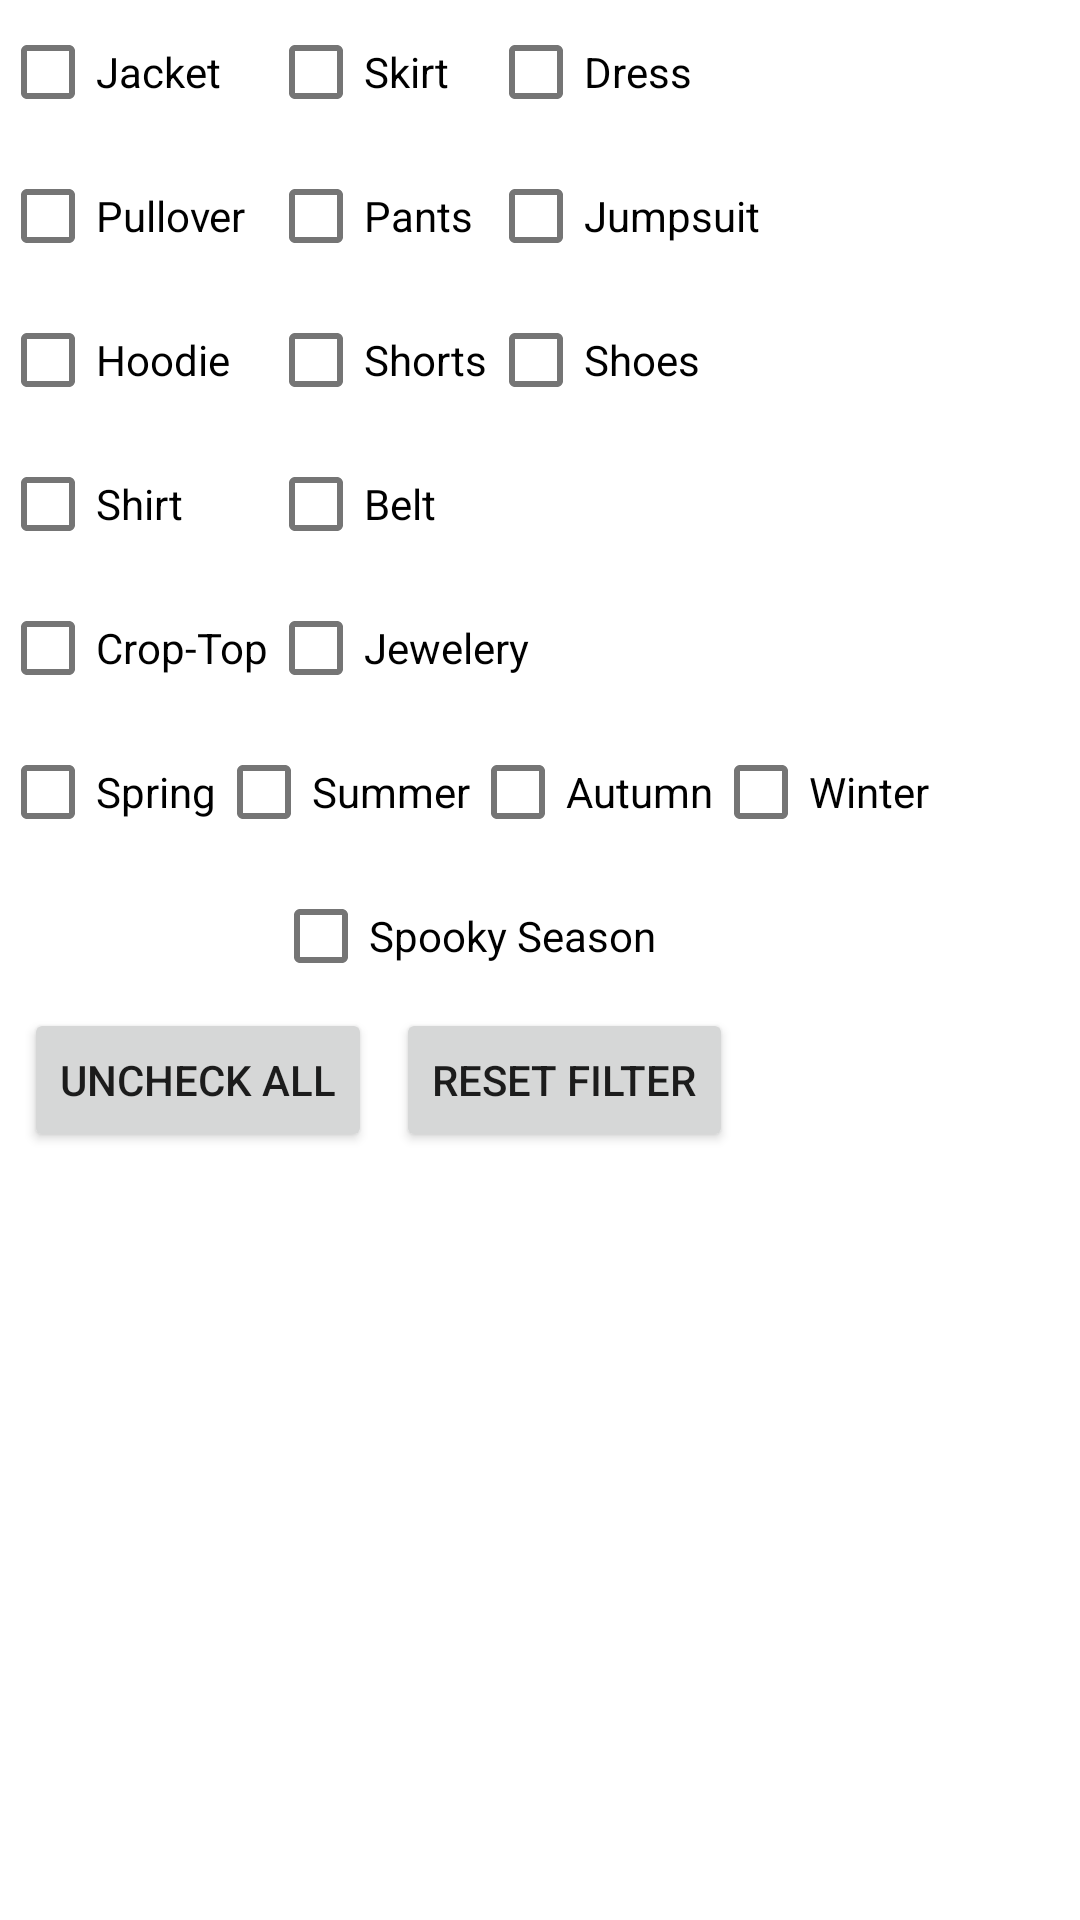

Layout XML and referenced resources for this Android screen:
<!-- AndroidManifest.xml: application theme AppTheme.NoActionBar -->
<!-- res/layout/dialog_apply_filter.xml -->
<?xml version="1.0" encoding="utf-8"?>
<androidx.constraintlayout.widget.ConstraintLayout xmlns:android="http://schemas.android.com/apk/res/android"
    xmlns:tools="http://schemas.android.com/tools"
    android:layout_width="match_parent"
    android:layout_height="match_parent"
    xmlns:app="http://schemas.android.com/apk/res-auto">

    <androidx.constraintlayout.widget.ConstraintLayout
        android:id="@+id/ConstraintLayoutTopFilter"
        android:layout_width="wrap_content"
        android:layout_height="wrap_content"
        android:visibility="visible"
        app:layout_constraintStart_toStartOf="parent"
        app:layout_constraintTop_toTopOf="parent">

        <com.google.android.material.checkbox.MaterialCheckBox
            android:id="@+id/CheckBoxPulloverFilter"
            android:layout_width="wrap_content"
            android:layout_height="wrap_content"
            android:text="Pullover"
            app:layout_constraintStart_toStartOf="parent"
            app:layout_constraintTop_toBottomOf="@+id/CheckBoxJacketFilter" />

        <com.google.android.material.checkbox.MaterialCheckBox
            android:id="@+id/CheckBoxJacketFilter"
            android:layout_width="wrap_content"
            android:layout_height="wrap_content"
            android:text="Jacket"
            app:layout_constraintStart_toStartOf="parent"
            app:layout_constraintTop_toTopOf="parent" />

        <com.google.android.material.checkbox.MaterialCheckBox
            android:id="@+id/CheckBoxShirtFilter"
            android:layout_width="wrap_content"
            android:layout_height="wrap_content"
            android:text="Shirt"
            app:layout_constraintStart_toStartOf="parent"
            app:layout_constraintTop_toBottomOf="@+id/CheckBoxHoodieFilter" />

        <com.google.android.material.checkbox.MaterialCheckBox
            android:id="@+id/CheckBoxHoodieFilter"
            android:layout_width="wrap_content"
            android:layout_height="wrap_content"
            android:text="Hoodie"
            app:layout_constraintStart_toStartOf="parent"
            app:layout_constraintTop_toBottomOf="@+id/CheckBoxPulloverFilter" />

        <com.google.android.material.checkbox.MaterialCheckBox
            android:id="@+id/CheckBoxCropTopFilter"
            android:layout_width="wrap_content"
            android:layout_height="wrap_content"
            android:text="Crop-Top"
            app:layout_constraintStart_toStartOf="parent"
            app:layout_constraintTop_toBottomOf="@+id/CheckBoxShirtFilter" />

    </androidx.constraintlayout.widget.ConstraintLayout>

    <androidx.constraintlayout.widget.ConstraintLayout
        android:id="@+id/ConstraintLayoutBottomFilter"
        android:layout_width="wrap_content"
        android:layout_height="wrap_content"
        android:visibility="visible"
        app:layout_constraintStart_toEndOf="@+id/ConstraintLayoutTopFilter"
        app:layout_constraintTop_toTopOf="parent"
        tools:layout_editor_absoluteY="48dp">

        <com.google.android.material.checkbox.MaterialCheckBox
            android:id="@+id/CheckBoxSkirtFilter"
            android:layout_width="wrap_content"
            android:layout_height="wrap_content"
            android:text="Skirt"
            app:layout_constraintStart_toStartOf="parent"
            app:layout_constraintTop_toTopOf="parent" />

        <com.google.android.material.checkbox.MaterialCheckBox
            android:id="@+id/CheckBoxPantsFilter"
            android:layout_width="wrap_content"
            android:layout_height="wrap_content"
            android:text="Pants"
            app:layout_constraintStart_toStartOf="parent"
            app:layout_constraintTop_toBottomOf="@id/CheckBoxSkirtFilter" />

        <com.google.android.material.checkbox.MaterialCheckBox
            android:id="@+id/CheckBoxShortsFilter"
            android:layout_width="wrap_content"
            android:layout_height="wrap_content"
            android:text="Shorts"
            app:layout_constraintStart_toStartOf="parent"
            app:layout_constraintTop_toBottomOf="@id/CheckBoxPantsFilter" />

        <com.google.android.material.checkbox.MaterialCheckBox
            android:id="@+id/CheckBoxBeltFilter"
            android:layout_width="wrap_content"
            android:layout_height="wrap_content"
            android:text="Belt"
            app:layout_constraintStart_toStartOf="parent"
            app:layout_constraintTop_toBottomOf="@id/CheckBoxShortsFilter" />

    </androidx.constraintlayout.widget.ConstraintLayout>

    <androidx.constraintlayout.widget.ConstraintLayout
        android:id="@+id/ConstraintLayoutRestFilter"
        android:layout_width="wrap_content"
        android:layout_height="wrap_content"
        android:visibility="visible"
        app:layout_constraintStart_toEndOf="@+id/ConstraintLayoutBottomFilter"
        app:layout_constraintTop_toTopOf="parent"
        tools:layout_editor_absoluteY="48dp">

        <com.google.android.material.checkbox.MaterialCheckBox
            android:id="@+id/CheckBoxDressFilter"
            android:layout_width="wrap_content"
            android:layout_height="wrap_content"
            android:text="Dress"
            app:layout_constraintStart_toStartOf="parent"
            app:layout_constraintTop_toTopOf="parent" />

        <com.google.android.material.checkbox.MaterialCheckBox
            android:id="@+id/CheckBoxJumpsuitFilter"
            android:layout_width="wrap_content"
            android:layout_height="wrap_content"
            android:text="Jumpsuit"
            app:layout_constraintStart_toStartOf="parent"
            app:layout_constraintTop_toBottomOf="@id/CheckBoxDressFilter" />

        <com.google.android.material.checkbox.MaterialCheckBox
            android:id="@+id/CheckBoxShoesFilter"
            android:layout_width="wrap_content"
            android:layout_height="wrap_content"
            android:text="Shoes"
            app:layout_constraintStart_toStartOf="parent"
            app:layout_constraintTop_toBottomOf="@id/CheckBoxJumpsuitFilter" />


    </androidx.constraintlayout.widget.ConstraintLayout>

    <androidx.constraintlayout.widget.ConstraintLayout
        android:id="@+id/constraintLayoutSeasonsFilter"
        android:layout_width="wrap_content"
        android:layout_height="wrap_content"
        app:layout_constraintStart_toStartOf="parent"
        app:layout_constraintTop_toBottomOf="@+id/ConstraintLayoutTopFilter">

        <com.google.android.material.checkbox.MaterialCheckBox
            android:id="@+id/checkBoxSpringFilter"
            android:layout_width="wrap_content"
            android:layout_height="wrap_content"
            android:text="Spring"
            app:layout_constraintStart_toStartOf="parent"
            app:layout_constraintTop_toTopOf="parent" />

        <com.google.android.material.checkbox.MaterialCheckBox
            android:id="@+id/checkBoxSummerFilter"
            android:layout_width="wrap_content"
            android:layout_height="wrap_content"
            android:text="Summer"
            app:layout_constraintStart_toEndOf="@+id/checkBoxSpringFilter"
            app:layout_constraintTop_toTopOf="parent" />

        <com.google.android.material.checkbox.MaterialCheckBox
            android:id="@+id/checkBoxAutumnFilter"
            android:layout_width="wrap_content"
            android:layout_height="wrap_content"
            android:text="Autumn"
            app:layout_constraintStart_toEndOf="@+id/checkBoxSummerFilter"
            app:layout_constraintTop_toTopOf="parent" />

        <com.google.android.material.checkbox.MaterialCheckBox
            android:id="@+id/checkBoxWinterFilter"
            android:layout_width="wrap_content"
            android:layout_height="wrap_content"
            android:text="Winter"
            app:layout_constraintStart_toEndOf="@+id/checkBoxAutumnFilter"
            app:layout_constraintTop_toTopOf="parent" />

        <com.google.android.material.checkbox.MaterialCheckBox
            android:id="@+id/checkBoxSpookFilter"
            android:layout_width="wrap_content"
            android:layout_height="wrap_content"
            android:text="Spooky Season"
            app:layout_constraintStart_toStartOf="parent"
            app:layout_constraintEnd_toEndOf="parent"
            app:layout_constraintTop_toBottomOf="@id/checkBoxSpringFilter"/>

    </androidx.constraintlayout.widget.ConstraintLayout>

    <com.google.android.material.checkbox.MaterialCheckBox
        android:id="@+id/CheckBoxJeweleryFilter"
        android:layout_width="wrap_content"
        android:layout_height="wrap_content"
        android:text="Jewelery"
        app:layout_constraintStart_toEndOf="@+id/ConstraintLayoutTopFilter"
        app:layout_constraintTop_toBottomOf="@+id/ConstraintLayoutBottomFilter" />

    <Button
        android:id="@+id/btnResetFilter"
        android:layout_width="wrap_content"
        android:layout_height="wrap_content"
        android:layout_marginStart="8dp"
        android:text="Reset Filter"
        app:layout_constraintStart_toEndOf="@+id/btnUncheckAllFilter"
        app:layout_constraintTop_toBottomOf="@+id/constraintLayoutSeasonsFilter" />

    <Button
        android:id="@+id/btnUncheckAllFilter"
        android:layout_width="wrap_content"
        android:layout_height="wrap_content"
        android:layout_marginStart="8dp"
        android:text="Uncheck All"
        app:layout_constraintStart_toStartOf="parent"
        app:layout_constraintTop_toBottomOf="@+id/constraintLayoutSeasonsFilter" />


</androidx.constraintlayout.widget.ConstraintLayout>
<!-- resources referenced by this layout -->
<resources>
  <style name="AppTheme.NoActionBar">
          <item name="windowActionBar">false</item>
          <item name="windowNoTitle">true</item>
      </style>
</resources>
